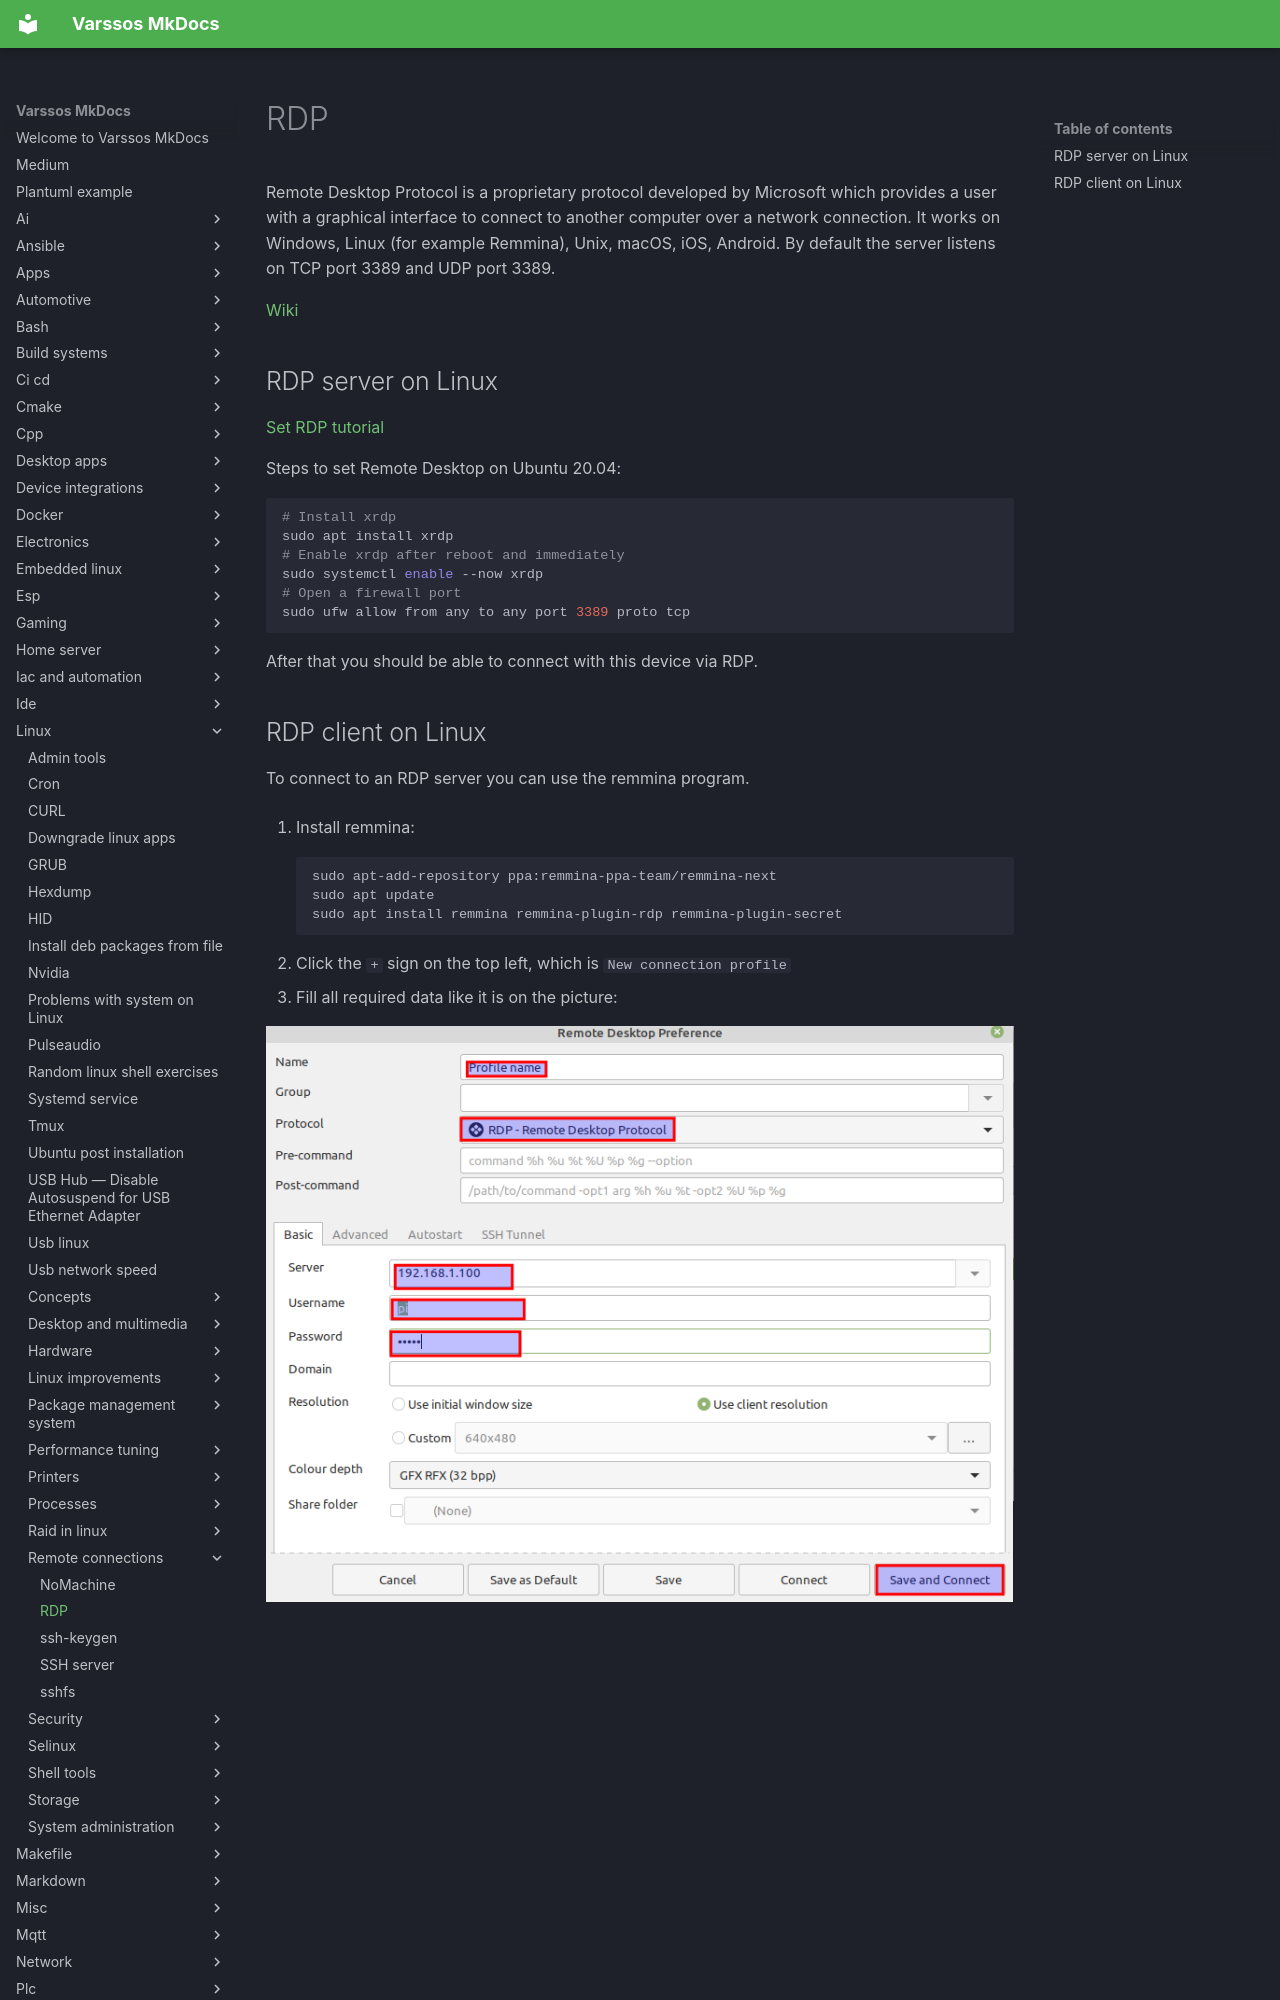

repository: Varssos/varssos-mkdocs · page: linux/remote_connections/rdp/index.html · generator: mkdocs

# RDP

Remote Desktop Protocol is a proprietary protocol developed by Microsoft which provides a user with a graphical interface to connect
to another computer over a network connection. It works on Windows, Linux (for example Remmina), Unix, macOS, iOS, Android. By default the server listens on TCP port 3389 and UDP port 3389.

[Wiki](https://en.wikipedia.org/wiki/Remote_Desktop_Protocol)

## RDP server on Linux

[Set RDP tutorial](https://linuxconfig.org/ubuntu-20-04-remote-desktop-access-from-windows-10)

Steps to set Remote Desktop on Ubuntu 20.04:
```bash
# Install xrdp
sudo apt install xrdp
# Enable xrdp after reboot and immediately
sudo systemctl enable --now xrdp
# Open a firewall port
sudo ufw allow from any to any port 3389 proto tcp
```

After that you should be able to connect with this device via RDP.
